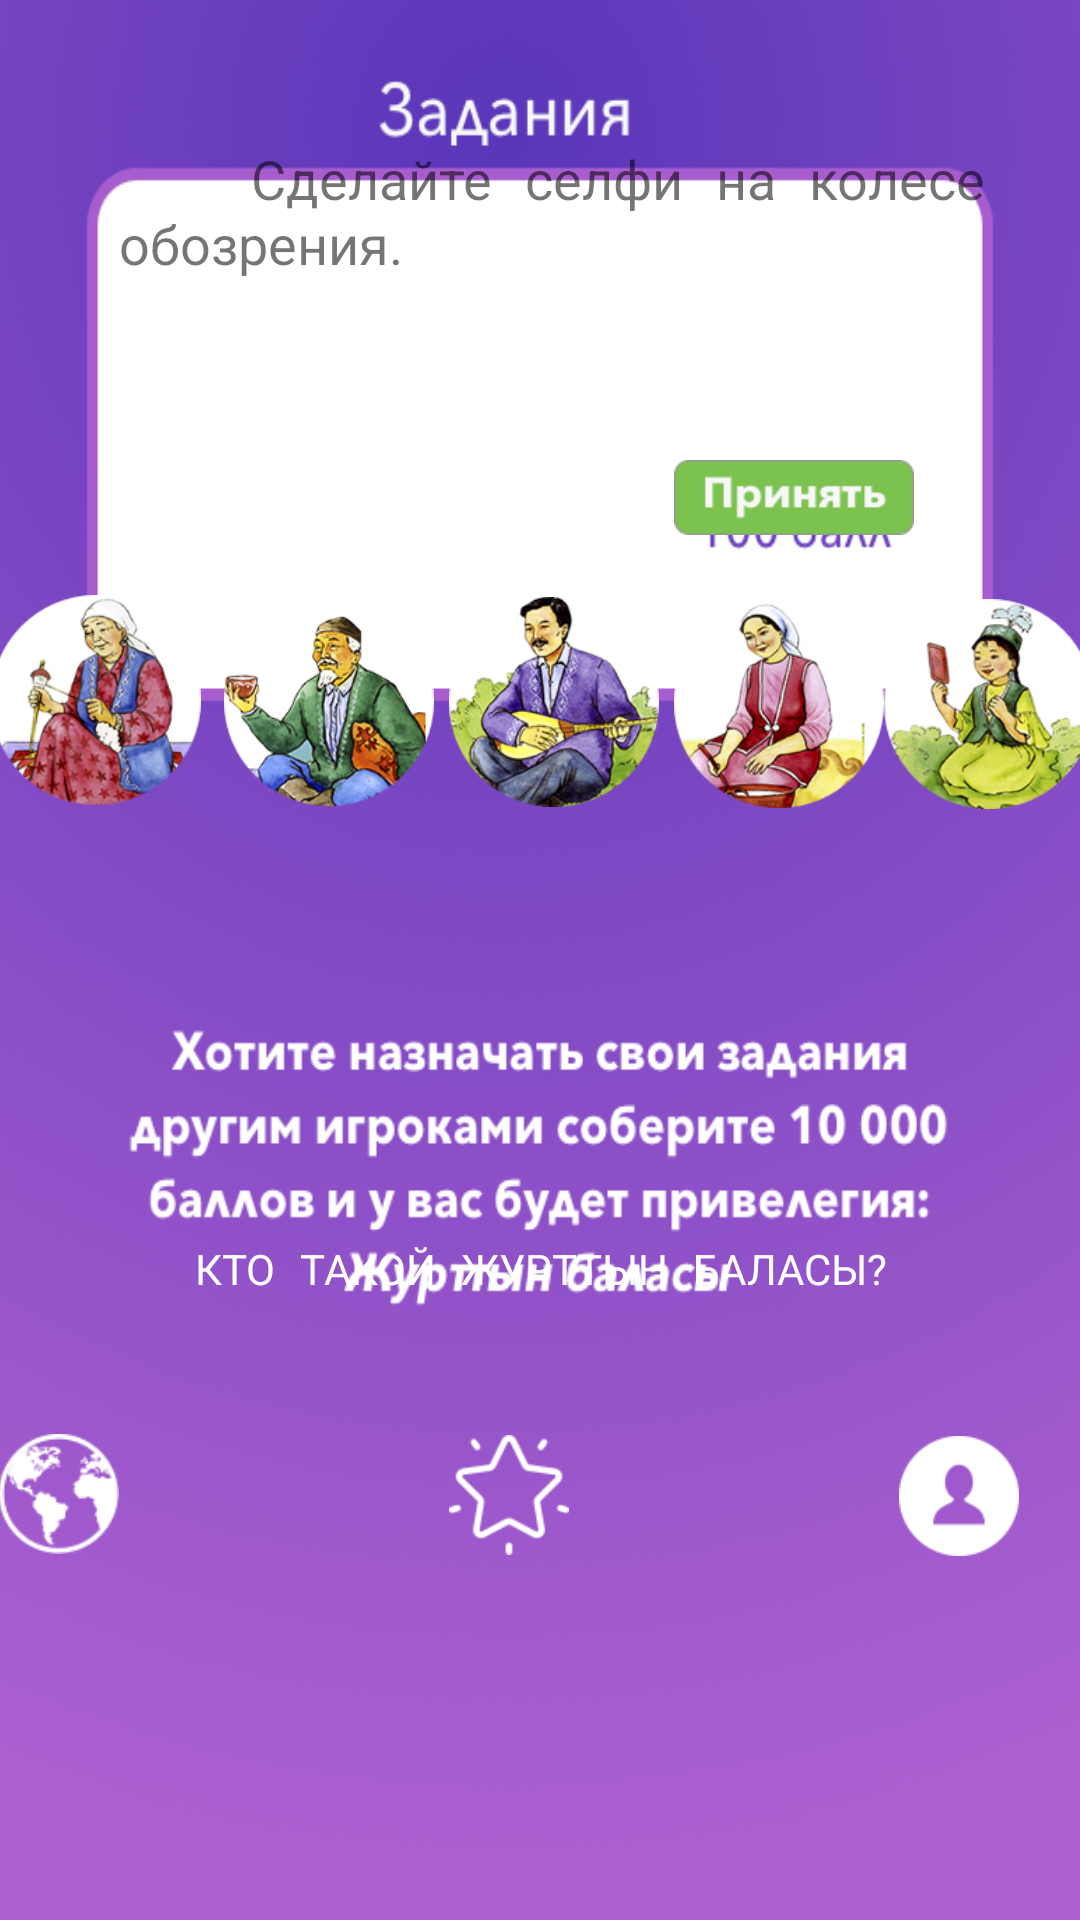

Layout XML and referenced resources for this Android screen:
<!-- AndroidManifest.xml: application theme AppTheme -->
<!-- res/layout/activity_tasks.xml -->
<?xml version="1.0" encoding="utf-8"?>
<LinearLayout xmlns:android="http://schemas.android.com/apk/res/android"
    xmlns:tools="http://schemas.android.com/tools"
    android:id="@+id/activity_tasks"
    android:layout_width="match_parent"
    android:layout_height="match_parent"
    android:paddingBottom="@dimen/activity_vertical_margin"
    android:paddingLeft="@dimen/activity_horizontal_margin"
    android:paddingRight="@dimen/activity_horizontal_margin"
    android:paddingTop="@dimen/activity_vertical_margin"
    android:orientation="vertical"
    android:background="@drawable/tasks"
    tools:context="zhanel.kz.a2zhaskanba.TasksActivity">

    <TextView
        android:layout_width="wrap_content"
        android:layout_height="wrap_content"
        android:text="    Сделайте селфи на колесе обозрения."
        android:id="@+id/textView"
        android:layout_marginTop="50dp"
        android:layout_marginLeft="40dp"
        android:textSize="18sp"
        android:fontFamily="serif-monospace"
    />
<Button
    android:layout_width="80dp"
    android:layout_height="25dp"
    android:layout_marginLeft="225dp"
    android:layout_marginTop="60dp"
    android:background="@drawable/save"
    android:id="@+id/takeButton" />
    <Button
        android:layout_width="70dp"
        android:layout_height="70dp" 
        android:background="@drawable/aje"
        android:id="@+id/button" 
        android:layout_marginTop="20dp"
        android:layout_marginLeft="-3dp"/>
    <Button
        android:id="@+id/ata"
        android:layout_width="70dp"
        android:layout_height="70dp"
        android:background="@drawable/ata"
        android:layout_marginTop="-70dp"
        android:layout_marginLeft="75dp"/>
    <Button
        android:id="@+id/ake"
        android:layout_width="70dp"
        android:layout_height="70dp"
        android:background="@drawable/ake"
        android:layout_marginTop="-70dp"
        android:layout_marginLeft="150dp"/>

    <Button
        android:id="@+id/apa"
        android:layout_width="70dp"
        android:layout_height="70dp"
        android:background="@drawable/ana"
        android:layout_marginTop="-70dp"
        android:layout_marginLeft="225dp"/>
    <Button
        android:id="@+id/kiz"
        android:layout_width="70dp"
        android:layout_height="70dp"
        android:background="@drawable/kiz"
        android:layout_marginTop="-70dp"
        android:layout_marginLeft="295dp"/>
    <Button
        android:id="@+id/bala"
        android:layout_width="70dp"
        android:layout_height="70dp"
        android:background="@drawable/bala"
        android:layout_marginTop="-70dp"
        android:layout_marginLeft="365dp"/>
    <Button
        android:layout_width="match_parent"
        android:layout_height="wrap_content" 
        android:layout_marginTop="130dp"
       android:background="@android:color/transparent"
        android:id ="@+id/balaButton"
        android:text="Кто такой журттын баласы?"
        android:textColor="@android:color/white"
        android:fontFamily="serif-monospace"
        />
    <Button
        android:id = "@+id/worldButton"
        android:layout_width="40dp"
        android:layout_height="40dp"
        android:layout_marginTop="30dp"
        android:background="@drawable/earth"/>
    <Button
        android:id="@+id/taskButton"
        android:layout_width="40dp"
        android:layout_height="40dp"
        android:layout_marginTop="-40dp"
        android:layout_marginLeft="150dp"
        android:background="@drawable/favorites"/>
    <Button
        android:id="@+id/profileButton"
        android:layout_width="40dp"
        android:layout_height="40dp"
        android:layout_marginTop="-40dp"
        android:layout_marginLeft="300dp"
        android:background="@drawable/user"/>
</LinearLayout>
<!-- resources referenced by this layout -->
<resources>
  <!-- drawable aje: png bitmap (drawable, 40300 bytes) -->
  <!-- drawable ake: png bitmap (drawable, 45209 bytes) -->
  <!-- drawable ana: png bitmap (drawable, 35278 bytes) -->
  <!-- drawable ata: png bitmap (drawable, 39687 bytes) -->
  <!-- drawable bala: png bitmap (drawable, 37732 bytes) -->
  <!-- drawable earth: png bitmap (drawable, 2855 bytes) -->
  <!-- drawable favorites: png bitmap (drawable, 2131 bytes) -->
  <!-- drawable kiz: png bitmap (drawable, 37621 bytes) -->
  <!-- drawable save: png bitmap (drawable, 2197 bytes) -->
  <!-- drawable tasks: png bitmap (drawable, 409128 bytes) -->
  <!-- drawable user: png bitmap (drawable, 1705 bytes) -->
  <style name="AppTheme" parent="Theme.AppCompat.Light.NoActionBar">
          
          <item name="colorPrimary">@color/colorPrimary</item>
          <item name="colorAccent">@color/colorAccent</item>
          <item name="colorPrimaryDark">@android:color/black</item>
      </style>
  <!-- not gathered from this repository: default colours our renderer supplied (Android Studio template values) -->
  <color name="colorPrimary">#FF6200EE</color>
  <color name="colorAccent">#FF03DAC5</color>
</resources>
